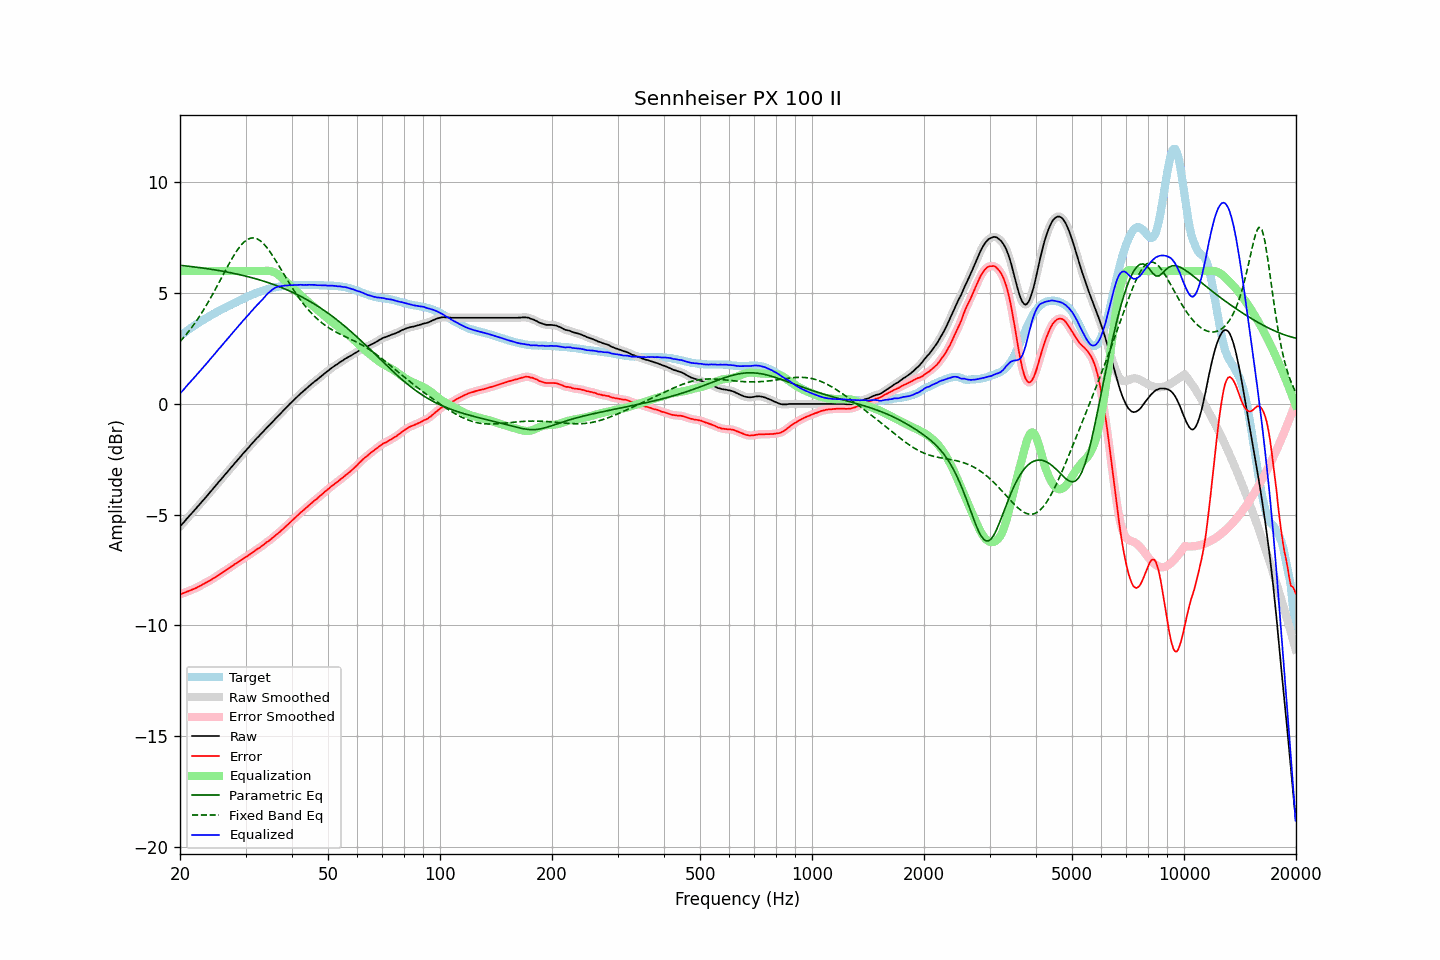

The table this chart was drawn from, first rows:
frequency, raw, error, smoothed, error_smoothed, equalization, parametric_eq, fixed_band_eq, equalized_raw, equalized_smoothed, target
20.00, -5.53, -8.59, -5.53, -8.59, 6.00, 6.26, 2.81, 0.47, 0.47, 3.06
20.20, -5.45, -8.57, -5.45, -8.57, 6.00, 6.25, 2.89, 0.55, 0.55, 3.12
20.40, -5.37, -8.54, -5.37, -8.54, 6.00, 6.24, 2.97, 0.63, 0.63, 3.17
20.61, -5.29, -8.52, -5.29, -8.52, 6.00, 6.24, 3.06, 0.71, 0.71, 3.23
20.81, -5.20, -8.48, -5.20, -8.49, 6.00, 6.23, 3.15, 0.80, 0.80, 3.28
21.02, -5.12, -8.46, -5.12, -8.46, 6.00, 6.22, 3.24, 0.88, 0.88, 3.34
21.23, -5.04, -8.43, -5.04, -8.43, 6.00, 6.21, 3.33, 0.96, 0.96, 3.39
21.44, -4.96, -8.40, -4.96, -8.40, 6.00, 6.20, 3.43, 1.04, 1.04, 3.44
21.66, -4.88, -8.37, -4.88, -8.37, 6.00, 6.19, 3.52, 1.12, 1.12, 3.49
21.87, -4.80, -8.34, -4.80, -8.34, 6.00, 6.19, 3.62, 1.20, 1.20, 3.54
22.09, -4.72, -8.31, -4.72, -8.30, 6.00, 6.18, 3.73, 1.28, 1.28, 3.59
22.31, -4.63, -8.27, -4.63, -8.27, 6.00, 6.17, 3.83, 1.37, 1.37, 3.64
22.54, -4.55, -8.23, -4.55, -8.23, 6.00, 6.16, 3.94, 1.45, 1.45, 3.68
22.76, -4.47, -8.20, -4.47, -8.19, 6.00, 6.15, 4.05, 1.53, 1.53, 3.73
22.99, -4.38, -8.15, -4.38, -8.15, 6.00, 6.14, 4.17, 1.62, 1.62, 3.77
23.22, -4.30, -8.12, -4.30, -8.11, 6.00, 6.13, 4.29, 1.70, 1.70, 3.82
23.45, -4.22, -8.08, -4.22, -8.07, 6.00, 6.12, 4.41, 1.78, 1.78, 3.86
23.69, -4.13, -8.04, -4.13, -8.04, 6.00, 6.11, 4.53, 1.87, 1.87, 3.90
23.92, -4.05, -7.99, -4.05, -8.00, 6.00, 6.10, 4.65, 1.95, 1.95, 3.94
24.16, -3.96, -7.95, -3.96, -7.95, 6.00, 6.08, 4.78, 2.04, 2.04, 3.99
24.40, -3.88, -7.91, -3.88, -7.91, 6.00, 6.07, 4.91, 2.12, 2.12, 4.03
24.65, -3.79, -7.86, -3.79, -7.87, 6.00, 6.06, 5.04, 2.21, 2.21, 4.07
24.89, -3.71, -7.82, -3.71, -7.82, 6.00, 6.05, 5.17, 2.29, 2.29, 4.11
25.14, -3.62, -7.77, -3.62, -7.77, 6.00, 6.04, 5.31, 2.38, 2.38, 4.15
25.39, -3.53, -7.72, -3.53, -7.72, 6.00, 6.03, 5.45, 2.47, 2.47, 4.19
25.65, -3.45, -7.68, -3.45, -7.68, 6.00, 6.01, 5.58, 2.55, 2.55, 4.23
25.91, -3.36, -7.63, -3.36, -7.63, 6.00, 6.00, 5.72, 2.64, 2.64, 4.27
26.16, -3.28, -7.59, -3.28, -7.58, 6.00, 5.99, 5.86, 2.72, 2.72, 4.31
26.43, -3.19, -7.53, -3.19, -7.53, 6.00, 5.97, 5.99, 2.81, 2.81, 4.34
26.69, -3.11, -7.49, -3.11, -7.49, 6.00, 5.96, 6.13, 2.89, 2.89, 4.38
26.96, -3.02, -7.44, -3.02, -7.43, 6.00, 5.95, 6.26, 2.98, 2.98, 4.42
27.23, -2.94, -7.39, -2.94, -7.39, 6.00, 5.93, 6.39, 3.06, 3.06, 4.45
27.50, -2.85, -7.33, -2.85, -7.34, 6.00, 5.92, 6.52, 3.15, 3.15, 4.48
27.77, -2.77, -7.29, -2.77, -7.29, 6.00, 5.90, 6.64, 3.23, 3.23, 4.52
28.05, -2.68, -7.23, -2.68, -7.24, 6.00, 5.89, 6.76, 3.32, 3.32, 4.55
28.33, -2.60, -7.19, -2.60, -7.19, 6.00, 5.87, 6.87, 3.40, 3.40, 4.59
28.62, -2.51, -7.14, -2.51, -7.14, 6.00, 5.85, 6.98, 3.49, 3.49, 4.63
28.90, -2.43, -7.10, -2.43, -7.10, 6.00, 5.84, 7.08, 3.57, 3.57, 4.67
29.19, -2.35, -7.05, -2.35, -7.05, 6.00, 5.82, 7.17, 3.65, 3.65, 4.70
29.48, -2.26, -7.00, -2.26, -7.00, 6.00, 5.80, 7.25, 3.74, 3.74, 4.74
29.78, -2.18, -6.96, -2.18, -6.95, 6.00, 5.79, 7.32, 3.82, 3.82, 4.78
30.08, -2.10, -6.91, -2.10, -6.91, 6.00, 5.77, 7.38, 3.90, 3.90, 4.80
30.38, -2.02, -6.86, -2.02, -6.86, 6.00, 5.75, 7.43, 3.98, 3.98, 4.84
30.68, -1.94, -6.81, -1.94, -6.81, 6.00, 5.73, 7.46, 4.06, 4.06, 4.87
30.99, -1.85, -6.76, -1.85, -6.76, 6.00, 5.71, 7.49, 4.15, 4.15, 4.91
31.30, -1.77, -6.71, -1.77, -6.71, 6.00, 5.69, 7.49, 4.23, 4.23, 4.94
31.61, -1.69, -6.66, -1.69, -6.66, 6.00, 5.67, 7.50, 4.31, 4.31, 4.97
31.93, -1.61, -6.61, -1.61, -6.61, 6.00, 5.65, 7.48, 4.39, 4.39, 5.00
32.24, -1.53, -6.56, -1.53, -6.56, 6.00, 5.63, 7.45, 4.47, 4.47, 5.03
32.57, -1.46, -6.51, -1.46, -6.51, 6.00, 5.61, 7.41, 4.54, 4.54, 5.05
32.89, -1.38, -6.46, -1.38, -6.46, 6.00, 5.59, 7.37, 4.62, 4.62, 5.08
33.22, -1.31, -6.41, -1.31, -6.41, 6.00, 5.57, 7.30, 4.69, 4.69, 5.10
33.55, -1.23, -6.36, -1.23, -6.35, 6.00, 5.54, 7.23, 4.77, 4.77, 5.13
33.89, -1.15, -6.30, -1.15, -6.30, 6.01, 5.52, 7.15, 4.86, 4.86, 5.15
34.23, -1.07, -6.24, -1.07, -6.24, 6.01, 5.50, 7.07, 4.94, 4.94, 5.16
34.57, -1.00, -6.19, -1.00, -6.19, 6.01, 5.47, 6.97, 5.01, 5.01, 5.19
34.92, -0.93, -6.14, -0.93, -6.14, 6.00, 5.45, 6.87, 5.07, 5.08, 5.21
35.27, -0.85, -6.08, -0.85, -6.08, 5.99, 5.42, 6.76, 5.14, 5.14, 5.23
35.62, -0.77, -6.02, -0.77, -6.02, 5.97, 5.40, 6.65, 5.20, 5.19, 5.25
35.97, -0.70, -5.96, -0.70, -5.96, 5.94, 5.37, 6.53, 5.24, 5.24, 5.26
... 635 more rows
